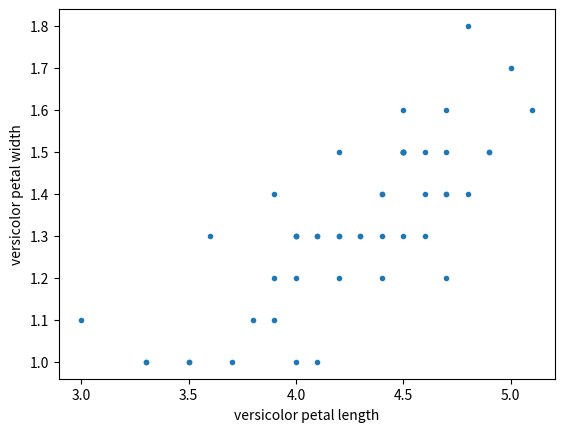

Recreate this plot in Python.
'''
Scatter plots


When you made bee swarm plots, box plots, and ECDF plots in previous exercises,
you compared the petal lengths of different species of iris. But what if you want
to compare two properties of a single species? This is exactly what we will do in
this exercise. We will make a scatter plot of the petal length and width measurements
of Anderson's Iris versicolor flowers. If the flower scales (that is, it preserves its
proportion as it grows), we would expect the length and width to be correlated.

For your reference, the code used to produce the scatter plot in the video is provided below:

_ = plt.plot(total_votes/1000, dem_share, marker='.', linestyle='none')

_ = plt.xlabel('total votes (thousands)')

_ = plt.ylabel('percent of vote for Obama')

Instructions
100xp

    1   Use plt.plot() with the appropriate keyword arguments to make a scatter plot of versicolor
        petal length (x-axis) versus petal width (y-axis). The variables versicolor_petal_length and
        versicolor_petal_width are already in your namespace. Do not forget to use the marker='.'
        and linestyle='none' keyword arguments.

    2   Label the axes.

    3   Display the plot.

'''
import numpy as np
import pandas as pd
import matplotlib.pyplot as plt

versicolor_petal_length = np.array([4.7,  4.5,  4.9,  4.,  4.6,  4.5,  4.7,  3.3,  4.6,  3.9,  3.5,
                                    4.2,  4.,  4.7,  3.6,  4.4,  4.5,  4.1,  4.5,  3.9,  4.8,  4.,
                                    4.9,  4.7,  4.3,  4.4,  4.8,  5.,  4.5,  3.5,  3.8,  3.7,  3.9,
                                    5.1,  4.5,  4.5,  4.7,  4.4,  4.1,  4.,  4.4,  4.6,  4.,  3.3,
                                    4.2,  4.2,  4.2,  4.3,  3.,  4.1])

versicolor_petal_width = np.array([1.4,  1.5,  1.5,  1.3,  1.5,  1.3,  1.6,  1.,  1.3,  1.4,  1.,
                                   1.5,  1.,  1.4,  1.3,  1.4,  1.5,  1.,  1.5,  1.1,  1.8,  1.3,
                                   1.5,  1.2,  1.3,  1.4,  1.4,  1.7,  1.5,  1.,  1.1,  1.,  1.2,
                                   1.6,  1.5,  1.6,  1.5,  1.3,  1.3,  1.3,  1.2,  1.4,  1.2,  1.,
                                   1.3,  1.2,  1.3,  1.3,  1.1,  1.3])

# Make a scatter plot
_ = plt.plot(versicolor_petal_length, versicolor_petal_width,
             marker='.', linestyle='none')


# Label the axes
_ = plt.xlabel('versicolor petal length')
_ = plt.ylabel('versicolor petal width')


# Show the result
plt.show()
